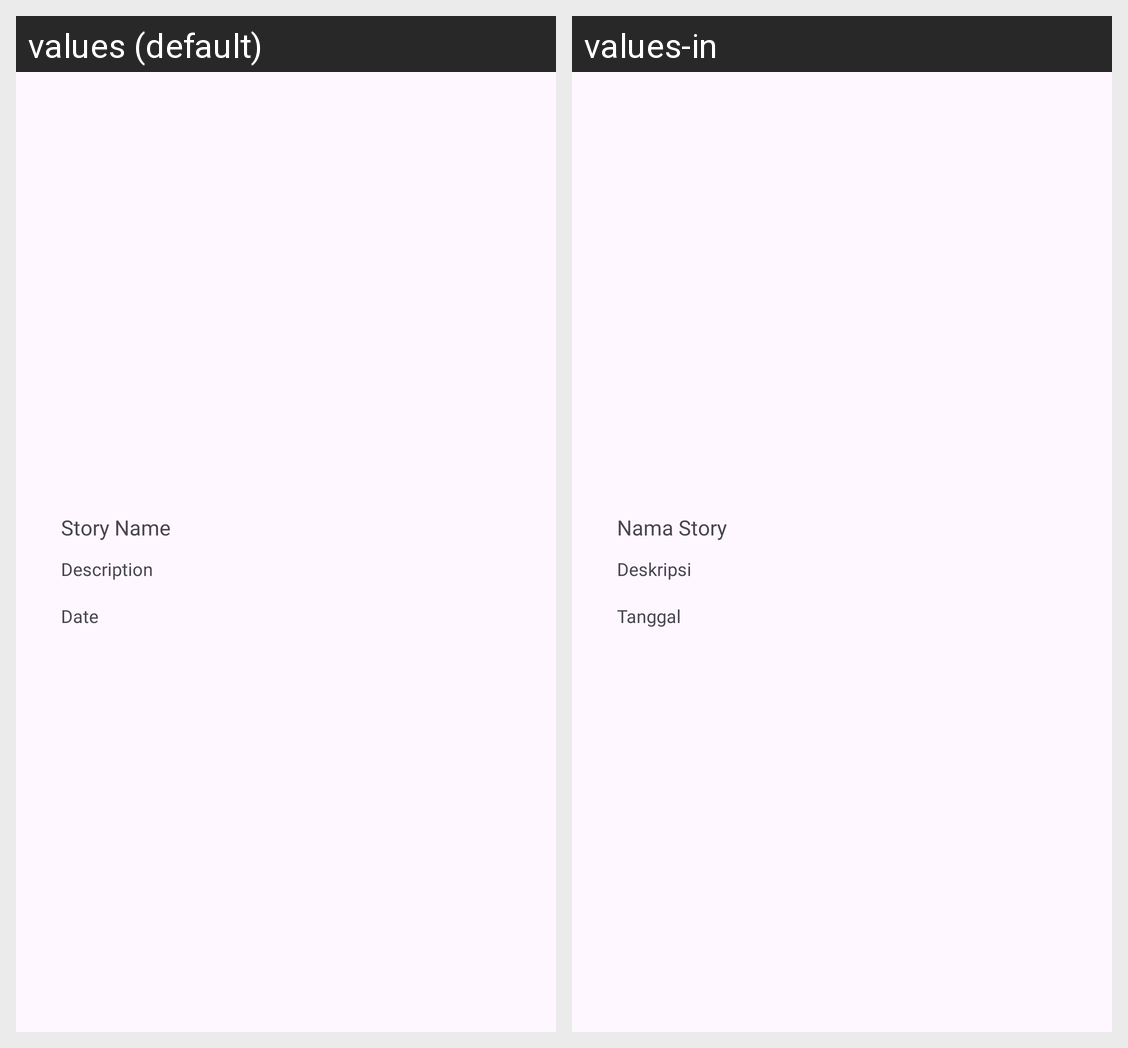

The Android screen above is rendered under two locales of the same app. Produce the string resources it draws, with the default and per-locale values.
Android screen res/layout/activity_detail.xml rendered under 2 locales, left to right: values (default), values-in. Device: Nexus 5 (rendered at 1080×1920; each locale shown at half size, 540×960, under a caption strip naming it); theme Base.Theme.MyStoryApp.
Strings drawn on this screen, with the default value and each locale's value (text and hints the layout hard-codes, and strings that could not be matched under every locale, appear in the picture but are not listed):

name_story
  values: Story Name
  values-in: Nama Story

description
  values: Description
  values-in: Deskripsi

story_date
  values: Date
  values-in: Tanggal
